Run: headless pygame with SDL's dummy video driver; simulated clock (each Clock.tick advances the game by its frame time, no real sleeping); random seed 0; keys injected as events and as key.get_pressed() state; no mouse input.
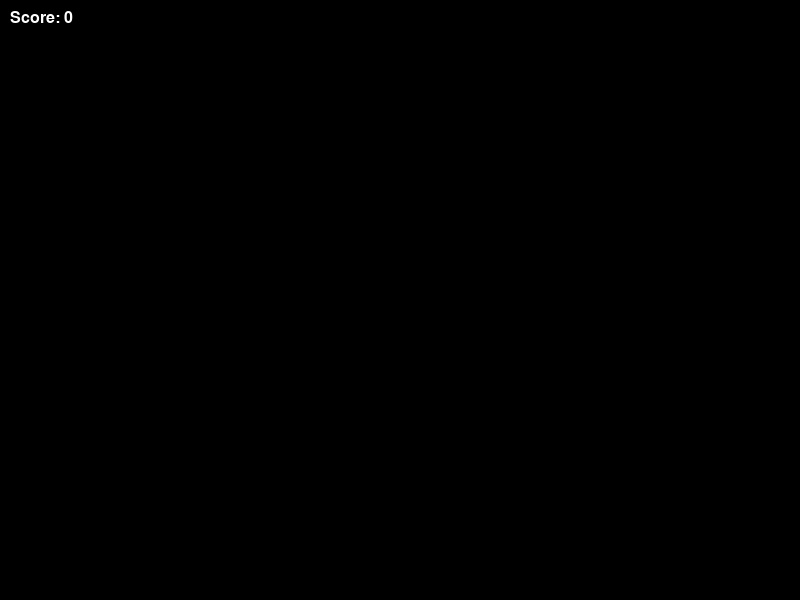
Frame 1 of 4 · flips 1–60 · no input
Frame 2 of 4 · flips 61–180 · tapped SPACE, RETURN · held RIGHT (→), D · screen unchanged from frame 1, image omitted
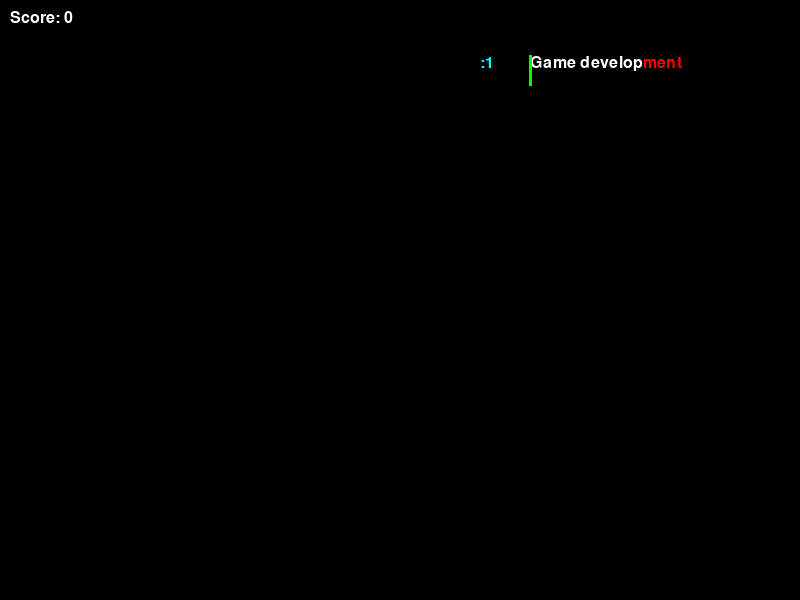
Frame 3 of 4 · flips 181–300 · held DOWN (↓), S
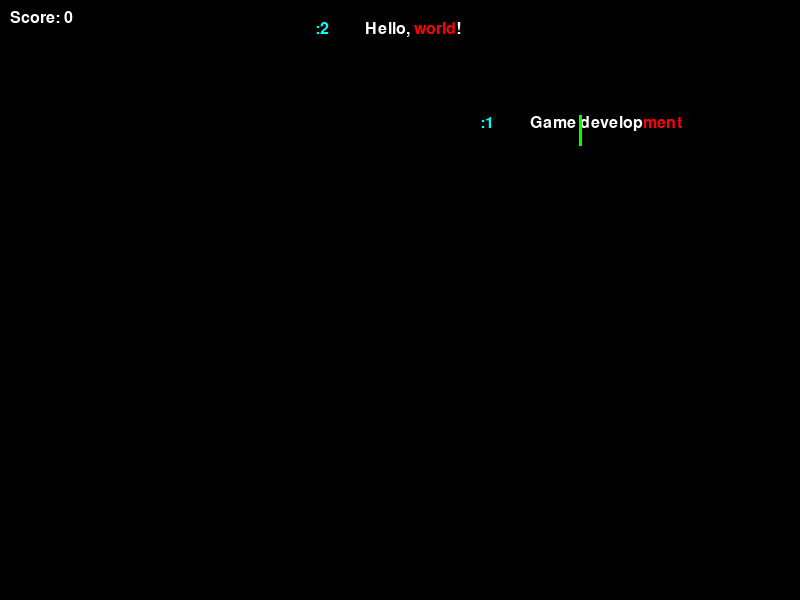
Frame 4 of 4 · flips 301–420 · held LEFT (←), A, UP (↑), W

The pygame program that drew these frames:

import pygame
import random
import sys
from typing import List, Tuple

# Initialize pygame
pygame.init()

# Constants
WIDTH, HEIGHT = 800, 600
FPS = 60
FONT_SIZE = 24
LINE_HEIGHT = 30
FALL_SPEED = 0.5
TEXT_COLOR = (255, 255, 255)
BACKGROUND_COLOR = (0, 0, 0)
CURSOR_COLOR = (0, 255, 0)
INSERT_MODE_COLOR = (255, 0, 0)
DELETE_COLOR = (255, 0, 0)
COMMAND_COLOR = (0, 255, 255)
MAX_LINES = 5

# Sample text lines with commands and text to delete
SAMPLE_TEXT = [
    {"text": "Hello, world!", "to_delete": "world"},
    {"text": "Vim is awesome!", "to_delete": "is"},
    {"text": "Practice makes perfect", "to_delete": "makes"},
    {"text": "The quick brown fox", "to_delete": "quick"},
    {"text": "Jump over the lazy dog", "to_delete": "lazy"},
    {"text": "Python is fun", "to_delete": "is"},
    {"text": "Game development", "to_delete": "ment"},
    {"text": "Learn Vim motions", "to_delete": "Learn"},
    {"text": "Type faster", "to_delete": "faster"},
    {"text": "Edit efficiently", "to_delete": "Edit"}
]

class TextLine:
    def __init__(self, line_number: int, text: str, to_delete: str, x: int, y: int):
        self.line_number = line_number
        self.command = f":{line_number}"
        self.text = text
        self.to_delete = to_delete
        self.x = x
        self.y = y
        self.cursor_pos = 0
        self.insert_mode = False
        self.delete_start = text.find(to_delete)
        self.delete_end = self.delete_start + len(to_delete)
        self.words = text.split()

    def move_cursor(self, direction: str, char: str = None):
        if direction == 'h' and self.cursor_pos > 0:
            self.cursor_pos -= 1
        elif direction == 'l' and self.cursor_pos < len(self.text):
            self.cursor_pos += 1
        elif direction == 'w':  # Move to next word
            current_word_end = 0
            for word in self.words:
                word_start = self.text.find(word, current_word_end)
                word_end = word_start + len(word)
                if word_start > self.cursor_pos:
                    self.cursor_pos = word_start
                    break
                current_word_end = word_end
            if self.cursor_pos == current_word_end:  # If at last word, move to end
                self.cursor_pos = len(self.text)
        elif direction == 'f' and char:  # Find character
            pos = self.text.find(char, self.cursor_pos + 1)
            if pos != -1:
                self.cursor_pos = pos

    def insert_char(self, char: str):
        if self.insert_mode:
            self.text = self.text[:self.cursor_pos] + char + self.text[self.cursor_pos:]
            self.cursor_pos += 1
            # Update delete positions if text changed
            self.delete_start = self.text.find(self.to_delete)
            self.delete_end = self.delete_start + len(self.to_delete)
            self.words = self.text.split()

    def delete_char(self):
        if self.cursor_pos > 0:
            self.text = self.text[:self.cursor_pos-1] + self.text[self.cursor_pos:]
            self.cursor_pos -= 1
            # Update delete positions if text changed
            self.delete_start = self.text.find(self.to_delete)
            self.delete_end = self.delete_start + len(self.to_delete)
            self.words = self.text.split()

    def delete_word(self):
        if self.cursor_pos < len(self.text):
            # Find the end of the current word
            word_end = self.cursor_pos
            while word_end < len(self.text) and self.text[word_end] != ' ':
                word_end += 1
            # Delete the word
            self.text = self.text[:self.cursor_pos] + self.text[word_end:]
            # Update delete positions if text changed
            self.delete_start = self.text.find(self.to_delete)
            self.delete_end = self.delete_start + len(self.to_delete)
            self.words = self.text.split()

    def delete_line(self):
        self.text = ""
        self.cursor_pos = 0
        self.delete_start = -1
        self.delete_end = -1
        self.words = []

    def is_completed(self) -> bool:
        return self.delete_start == -1

class Game:
    def __init__(self):
        self.screen = pygame.display.set_mode((WIDTH, HEIGHT))
        pygame.display.set_caption("Vim Game")
        self.clock = pygame.time.Clock()
        self.font = pygame.font.Font(None, FONT_SIZE)
        self.lines: List[TextLine] = []
        self.current_line = 0
        self.insert_mode = False
        self.score = 0
        self.spawn_timer = 0
        self.spawn_interval = 3000
        self.command_buffer = ""
        self.command_mode = False
        self.find_mode = False
        self.used_line_numbers = set()
        self.running = True

    def get_next_line_number(self):
        # Find the smallest unused line number
        line_number = 1
        while line_number in self.used_line_numbers:
            line_number += 1
        self.used_line_numbers.add(line_number)
        return line_number

    def spawn_line(self):
        if len(self.lines) < MAX_LINES:
            text_data = random.choice(SAMPLE_TEXT)
            x = random.randint(100, WIDTH - 100)
            line_number = self.get_next_line_number()
            self.lines.append(TextLine(
                line_number,
                text_data["text"],
                text_data["to_delete"],
                x, 0
            ))

    def handle_input(self, event):
        if event.type == pygame.KEYDOWN:
            if event.key == pygame.K_ESCAPE:
                self.insert_mode = False
                self.command_mode = False
                self.find_mode = False
                self.command_buffer = ""
                if self.lines:
                    self.lines[self.current_line].insert_mode = False
            elif self.insert_mode:
                if event.unicode.isprintable():
                    self.lines[self.current_line].insert_char(event.unicode)
            elif self.command_mode:
                if event.unicode.isdigit():
                    self.command_buffer += event.unicode
                elif event.key == pygame.K_RETURN:
                    if self.command_buffer == "q":
                        self.running = False
                    else:
                        try:
                            target_line = int(self.command_buffer)
                            # Find line with matching number
                            for i, line in enumerate(self.lines):
                                if line.line_number == target_line:
                                    self.current_line = i
                                    self.score += 10
                                    break
                        except ValueError:
                            pass
                    self.command_mode = False
                    self.command_buffer = ""
            elif self.find_mode:
                if event.unicode.isprintable():
                    self.lines[self.current_line].move_cursor('f', event.unicode)
                self.find_mode = False
            else:
                if event.unicode == 'i':
                    self.insert_mode = True
                    if self.lines:
                        self.lines[self.current_line].insert_mode = True
                elif event.unicode == ':':
                    self.command_mode = True
                    self.command_buffer = ""
                elif event.unicode == 'f':
                    self.find_mode = True
                elif event.unicode == 'h':
                    if self.lines:
                        self.lines[self.current_line].move_cursor('h')
                elif event.unicode == 'l':
                    if self.lines:
                        self.lines[self.current_line].move_cursor('l')
                elif event.unicode == 'w':
                    if self.lines:
                        self.lines[self.current_line].move_cursor('w')
                elif event.unicode == 'x':
                    if self.lines:
                        self.lines[self.current_line].delete_char()
                elif event.unicode == 'd':
                    if pygame.key.get_pressed()[pygame.K_w]:
                        if self.lines:
                            self.lines[self.current_line].delete_word()
                    elif pygame.key.get_pressed()[pygame.K_d]:
                        if self.lines:
                            self.lines[self.current_line].delete_line()

    def update(self):
        # Move lines down
        for line in self.lines:
            line.y += FALL_SPEED

        # Check for completed lines and remove them
        for line in self.lines[:]:
            if line.is_completed():
                self.score += 100
                self.used_line_numbers.remove(line.line_number)
                self.lines.remove(line)

        # Remove lines that have fallen off screen
        for line in self.lines[:]:
            if line.y >= HEIGHT:
                self.used_line_numbers.remove(line.line_number)
                self.lines.remove(line)

        # Spawn new lines
        current_time = pygame.time.get_ticks()
        if current_time - self.spawn_timer > self.spawn_interval:
            self.spawn_line()
            self.spawn_timer = current_time

    def draw(self):
        self.screen.fill(BACKGROUND_COLOR)
        
        # Draw lines
        for i, line in enumerate(self.lines):
            # Draw command
            command_surface = self.font.render(line.command, True, COMMAND_COLOR)
            self.screen.blit(command_surface, (line.x - 50, line.y))

            # Draw text with highlighted deletion
            if line.delete_start >= 0:
                # Draw text before deletion
                before_text = line.text[:line.delete_start]
                before_surface = self.font.render(before_text, True, TEXT_COLOR)
                self.screen.blit(before_surface, (line.x, line.y))

                # Draw text to delete
                delete_text = line.text[line.delete_start:line.delete_end]
                delete_surface = self.font.render(delete_text, True, DELETE_COLOR)
                delete_x = line.x + self.font.size(before_text)[0]
                self.screen.blit(delete_surface, (delete_x, line.y))

                # Draw text after deletion
                after_text = line.text[line.delete_end:]
                after_surface = self.font.render(after_text, True, TEXT_COLOR)
                after_x = delete_x + self.font.size(delete_text)[0]
                self.screen.blit(after_surface, (after_x, line.y))
            else:
                # Draw entire text if no deletion needed
                color = INSERT_MODE_COLOR if line.insert_mode else TEXT_COLOR
                text_surface = self.font.render(line.text, True, color)
                self.screen.blit(text_surface, (line.x, line.y))
            
            # Draw cursor
            if i == self.current_line:
                cursor_x = line.x + self.font.size(line.text[:line.cursor_pos])[0]
                cursor_width = 1 if line.insert_mode else 3
                pygame.draw.line(self.screen, CURSOR_COLOR,
                               (cursor_x, line.y),
                               (cursor_x, line.y + LINE_HEIGHT),
                               cursor_width)

        # Draw command buffer
        if self.command_mode:
            command_text = self.font.render(f":{self.command_buffer}", True, COMMAND_COLOR)
            self.screen.blit(command_text, (10, HEIGHT - 30))
        elif self.find_mode:
            command_text = self.font.render("f", True, COMMAND_COLOR)
            self.screen.blit(command_text, (10, HEIGHT - 30))

        # Draw score
        score_text = self.font.render(f"Score: {self.score}", True, TEXT_COLOR)
        self.screen.blit(score_text, (10, 10))

        pygame.display.flip()

    def run(self):
        while self.running:
            for event in pygame.event.get():
                if event.type == pygame.QUIT:
                    self.running = False
                self.handle_input(event)

            self.update()
            self.draw()
            self.clock.tick(FPS)

        pygame.quit()
        sys.exit()

if __name__ == "__main__":
    game = Game()
    game.run() 
